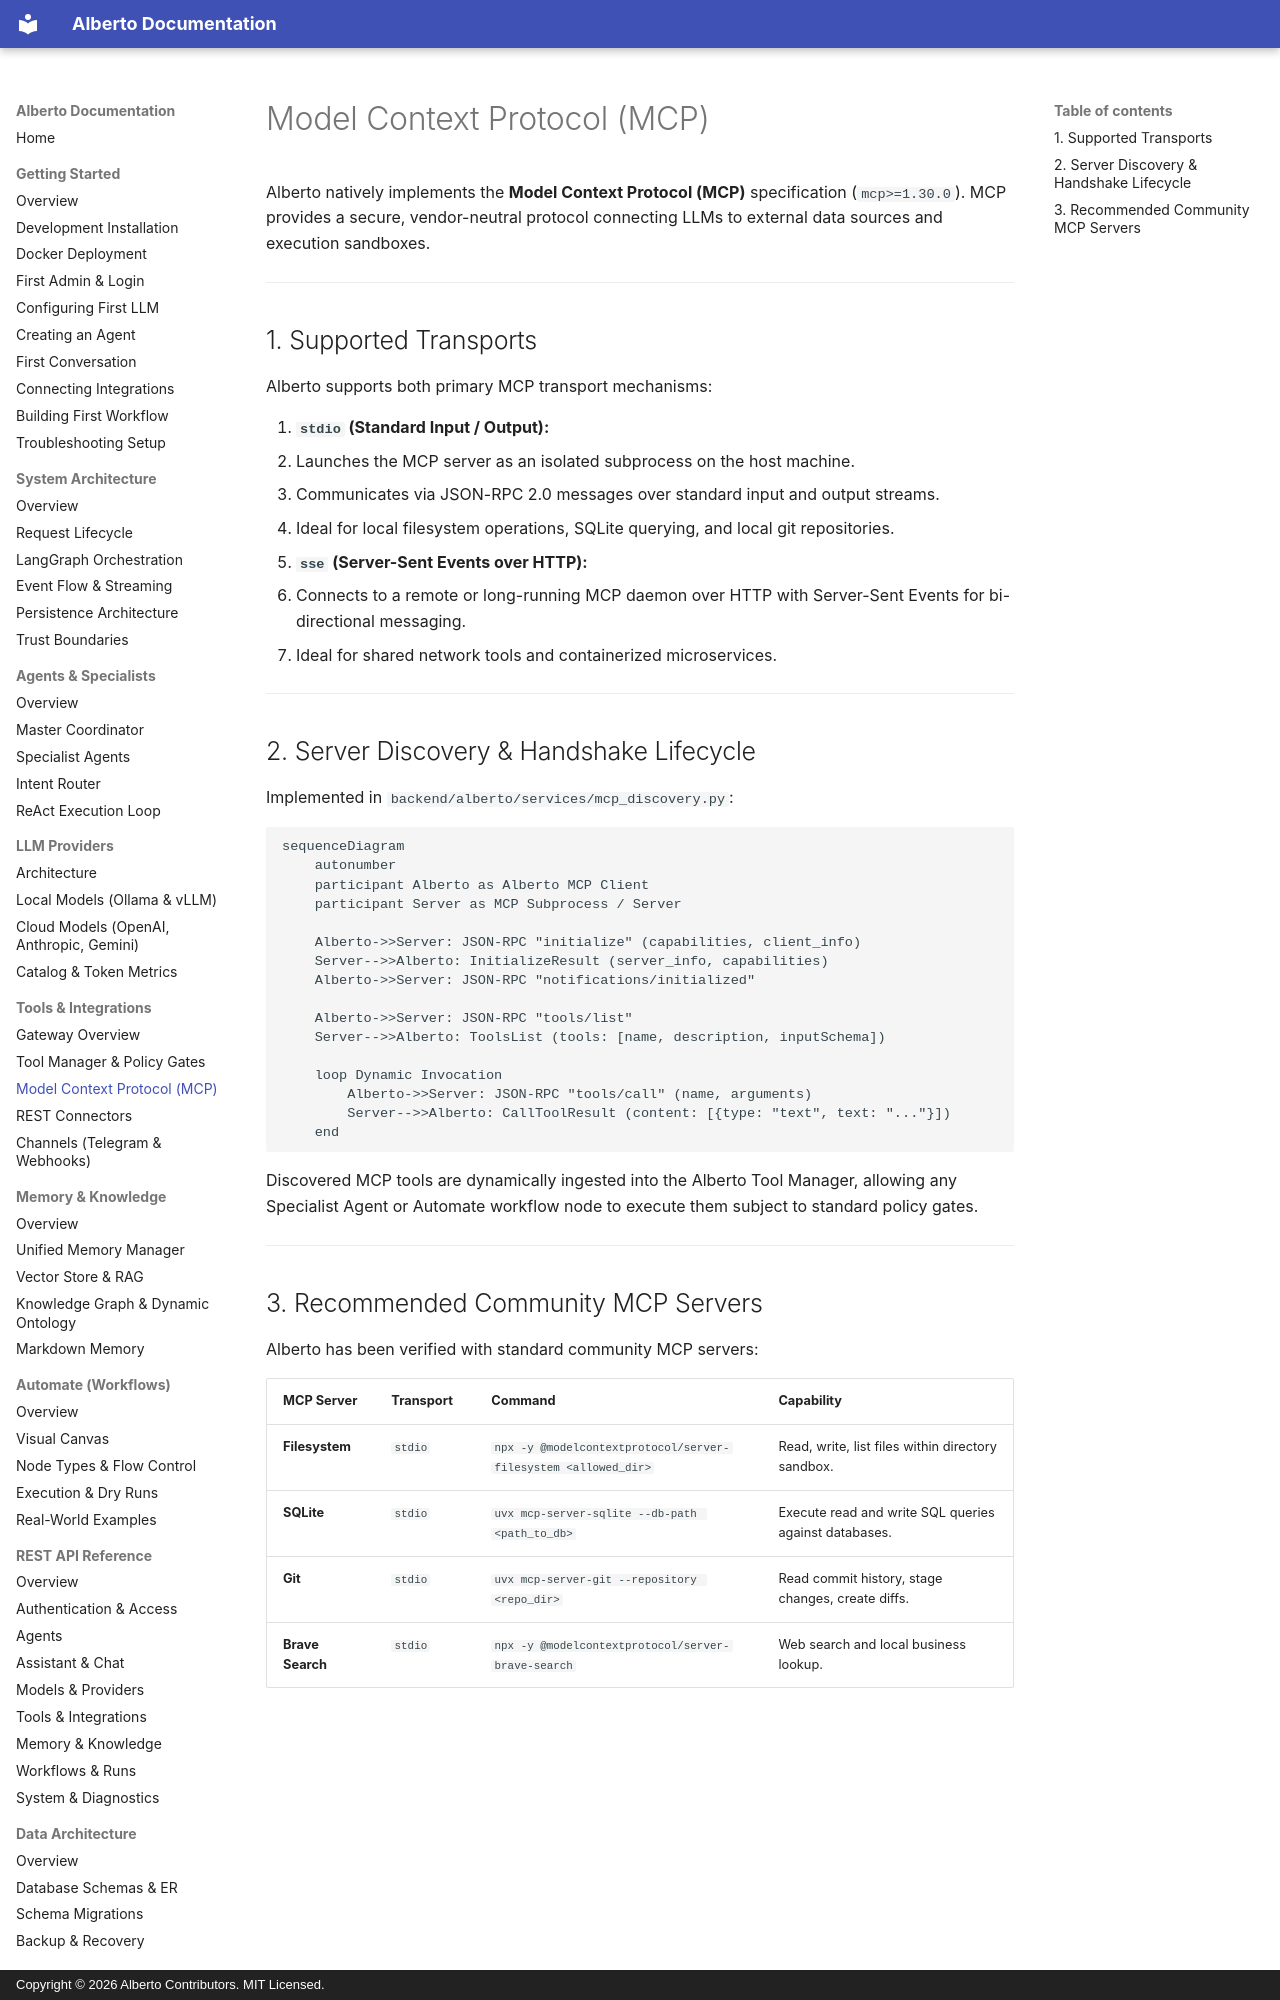

repository: oksbwn/ALBERTO-The-AI-Butler · page: tools-and-integrations/mcp/index.html · generator: mkdocs · copyright: Copyright © 2026 Alberto Contributors. MIT Licensed.

# Model Context Protocol (MCP)

Alberto natively implements the **Model Context Protocol (MCP)** specification (`mcp>=1.30.0`). MCP provides a secure, vendor-neutral protocol connecting LLMs to external data sources and execution sandboxes.

---

## 1. Supported Transports

Alberto supports both primary MCP transport mechanisms:

1. **`stdio` (Standard Input / Output):**
   - Launches the MCP server as an isolated subprocess on the host machine.
   - Communicates via JSON-RPC 2.0 messages over standard input and output streams.
   - Ideal for local filesystem operations, SQLite querying, and local git repositories.
2. **`sse` (Server-Sent Events over HTTP):**
   - Connects to a remote or long-running MCP daemon over HTTP with Server-Sent Events for bi-directional messaging.
   - Ideal for shared network tools and containerized microservices.

---

## 2. Server Discovery & Handshake Lifecycle

Implemented in `backend/alberto/services/mcp_discovery.py`:

```mermaid
sequenceDiagram
    autonumber
    participant Alberto as Alberto MCP Client
    participant Server as MCP Subprocess / Server
    
    Alberto->>Server: JSON-RPC "initialize" (capabilities, client_info)
    Server-->>Alberto: InitializeResult (server_info, capabilities)
    Alberto->>Server: JSON-RPC "notifications/initialized"
    
    Alberto->>Server: JSON-RPC "tools/list"
    Server-->>Alberto: ToolsList (tools: [name, description, inputSchema])
    
    loop Dynamic Invocation
        Alberto->>Server: JSON-RPC "tools/call" (name, arguments)
        Server-->>Alberto: CallToolResult (content: [{type: "text", text: "..."}])
    end
```

Discovered MCP tools are dynamically ingested into the Alberto Tool Manager, allowing any Specialist Agent or Automate workflow node to execute them subject to standard policy gates.

---
